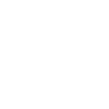
t = 0.00 s
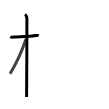
t = 2.75 s
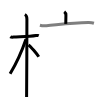
t = 5.50 s
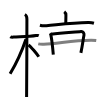
t = 8.50 s
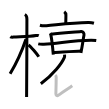
t = 11.25 s
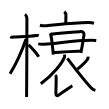
t = 14.00 s

The animated SVG that drew these frames (rendered in a browser with its animation timeline set to each time). Animation: 14 SMIL elements (animate=14); one cycle of 14.00 s.

<svg width="109px" height="109px" viewBox="0 0 px 109px" xmlns="http://www.w3.org/2000/svg" xmlns:xlink="http://www.w3.org/1999/xlink" xml:space="preserve" version="1.1"  baseProfile="full">
<path d="M10.28,36.73c0.36,0.25,2.48,0.42,3.43,0.33c4.08-0.42,15.67-0.21,22.23-1.47c0.95-0.18,2.23-0.25,2.83,0" style="fill:none;stroke:black;stroke-width:3;opacity:0">
  <animate attributeType="CSS" attributeName="opacity" from="0" to="1" begin="0s" dur="1s" repeatCount="0" fill="freeze" />
</path>
<path d="M24.86,14.5c0.91,0.47,2.04,2.25,2.04,4.42c0,0.95-0.12,72.25-0.3,78.08" style="fill:none;stroke:black;stroke-width:3;opacity:0">
  <animate attributeType="CSS" attributeName="opacity" from="0" to="1" begin="1s" dur="1s" repeatCount="0" fill="freeze" />
</path>
<path d="M25.94,39.28c-5.1,15.04-7.94,21.4-15.83,34.56" style="fill:none;stroke:black;stroke-width:3;opacity:0">
  <animate attributeType="CSS" attributeName="opacity" from="0" to="1" begin="2s" dur="1s" repeatCount="0" fill="freeze" />
</path>
<path d="M28.47,44.9c2.37,1.59,8.28,8.76,10.28,11.85" style="fill:none;stroke:black;stroke-width:3;opacity:0">
  <animate attributeType="CSS" attributeName="opacity" from="0" to="1" begin="3s" dur="1s" repeatCount="0" fill="freeze" />
</path>
<path d="M64.21,11.75c0.64,0.49,1.7,2.39,1.7,3.36c0,3.6-0.2,5.77-0.08,8.81" style="fill:none;stroke:black;stroke-width:3;opacity:0">
  <animate attributeType="CSS" attributeName="opacity" from="0" to="1" begin="4s" dur="1s" repeatCount="0" fill="freeze" />
</path>
<path d="M39.93,25.2c2.1,0.57,5.01,0.6,6.5,0.48c12-1.01,25.54-2.8,41.84-3.06c2.52-0.04,3.8,0.04,5.68,0.61" style="fill:none;stroke:black;stroke-width:3;opacity:0">
  <animate attributeType="CSS" attributeName="opacity" from="0" to="1" begin="5s" dur="1s" repeatCount="0" fill="freeze" />
</path>
<path d="M50.23,33.23c0.25,0.38,0.5,1.19,0.61,1.66c0.85,3.73,1.88,13.13,2.46,19.83" style="fill:none;stroke:black;stroke-width:3;opacity:0">
  <animate attributeType="CSS" attributeName="opacity" from="0" to="1" begin="6s" dur="1s" repeatCount="0" fill="freeze" />
</path>
<path d="M50.77,34.16c12.98-1.41,25.02-2.05,30.37-2.64c1.96-0.21,3.09,2.17,2.85,3.45c-1.03,5.54-1.22,8.79-3.1,17.86" style="fill:none;stroke:black;stroke-width:3;opacity:0">
  <animate attributeType="CSS" attributeName="opacity" from="0" to="1" begin="7s" dur="1s" repeatCount="0" fill="freeze" />
</path>
<path d="M38.25,43.91c1.47,0.35,4.16,0.41,5.62,0.35c14.18-0.64,29.2-4,47.25-3.99c2.44,0,3.91,0.17,5.13,0.34" style="fill:none;stroke:black;stroke-width:3;opacity:0">
  <animate attributeType="CSS" attributeName="opacity" from="0" to="1" begin="8s" dur="1s" repeatCount="0" fill="freeze" />
</path>
<path d="M53.63,52.6c5.68-0.29,20.14-1.22,27.34-1.52" style="fill:none;stroke:black;stroke-width:3;opacity:0">
  <animate attributeType="CSS" attributeName="opacity" from="0" to="1" begin="9s" dur="1s" repeatCount="0" fill="freeze" />
</path>
<path d="M64.53,54.63c0.07,0.69,0.26,1.83-0.13,2.76c-2.54,6-10.82,16.94-23.55,26.41" style="fill:none;stroke:black;stroke-width:3;opacity:0">
  <animate attributeType="CSS" attributeName="opacity" from="0" to="1" begin="10s" dur="1s" repeatCount="0" fill="freeze" />
</path>
<path d="M55.22,75.17c0.46,0.46,0.97,0.91,0.96,1.71c-0.03,10.09-0.31,15.18-0.31,16.89c0,1.71,1.14,2.68,2.59,1.4c1.45-1.28,11.9-8.1,13.83-9.38" style="fill:none;stroke:black;stroke-width:3;opacity:0">
  <animate attributeType="CSS" attributeName="opacity" from="0" to="1" begin="11s" dur="1s" repeatCount="0" fill="freeze" />
</path>
<path d="M87.87,56.67c0.03,0.3,0.32,1.42,0.14,1.81c-1.13,2.43-4.67,5.9-10.44,10.74" style="fill:none;stroke:black;stroke-width:3;opacity:0">
  <animate attributeType="CSS" attributeName="opacity" from="0" to="1" begin="12s" dur="1s" repeatCount="0" fill="freeze" />
</path>
<path d="M67.32,58.33c5.69,7.48,19.82,25.2,23.8,29.38c1.5,1.57,2.79,2.25,4.29,2.7" style="fill:none;stroke:black;stroke-width:3;opacity:0">
  <animate attributeType="CSS" attributeName="opacity" from="0" to="1" begin="13s" dur="1s" repeatCount="0" fill="freeze" />
</path>
</svg>
